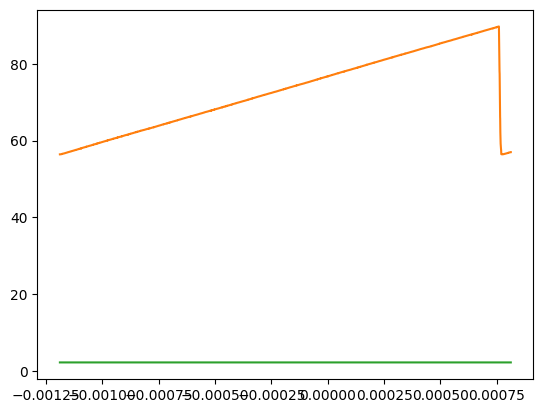

The table this chart was drawn from, first rows:
# KEYSIGHT TECHNOLOGIES, DSOX1204G, CN63257664, 02.12.2021071625
# AVER, 25
# 2024-09-17 15:31:10.357904
# time, 1, 2
-1.187499999999999971e-03, 5.643341580799999946e+01, 2.178052711679999920e+00
-1.187239583438000042e-03, 5.643341580799999946e+01, 2.178052711679999920e+00
-1.186979166875999896e-03, 5.643341580799999946e+01, 2.178303967999999813e+00
-1.186718750313999968e-03, 5.643341580799999946e+01, 2.178303967999999813e+00
-1.186458333752000039e-03, 5.643341580799999946e+01, 2.178555224320000150e+00
-1.186197917189999894e-03, 5.643341580799999946e+01, 2.178806480640000043e+00
-1.185937500627999965e-03, 5.643341580799999946e+01, 2.178806480640000043e+00
-1.185677084066000036e-03, 5.643341580799999946e+01, 2.178806480640000043e+00
-1.185416667503999891e-03, 5.643341580799999946e+01, 2.178806480640000043e+00
-1.185156250941999962e-03, 5.643341580799999946e+01, 2.179308993280000273e+00
-1.184895834380000033e-03, 5.645854144000000474e+01, 2.179057736959999936e+00
-1.184635417817999888e-03, 5.645854144000000474e+01, 2.179560249600000166e+00
-1.184375001255999959e-03, 5.645854144000000474e+01, 2.179308993280000273e+00
-1.184114584694000031e-03, 5.645854144000000474e+01, 2.179560249600000166e+00
-1.183854168131999885e-03, 5.645854144000000474e+01, 2.179308993280000273e+00
-1.183593751569999956e-03, 5.645854144000000474e+01, 2.179308993280000273e+00
-1.183333335008000028e-03, 5.645854144000000474e+01, 2.179057736959999936e+00
-1.183072918445999882e-03, 5.645854144000000474e+01, 2.178806480640000043e+00
-1.182812501883999954e-03, 5.645854144000000474e+01, 2.179057736959999936e+00
-1.182552085322000025e-03, 5.645854144000000474e+01, 2.178806480640000043e+00
-1.182291668759999879e-03, 5.645854144000000474e+01, 2.178806480640000043e+00
-1.182031252197999951e-03, 5.648366707200000292e+01, 2.178555224320000150e+00
-1.181770835636000022e-03, 5.648366707200000292e+01, 2.178806480640000043e+00
-1.181510419073999877e-03, 5.648366707200000292e+01, 2.178303967999999813e+00
-1.181250002511999948e-03, 5.648366707200000292e+01, 2.178555224320000150e+00
-1.180989585950000019e-03, 5.650879270400000109e+01, 2.178303967999999813e+00
-1.180729169387999874e-03, 5.648366707200000292e+01, 2.177801455360000027e+00
-1.180468752825999945e-03, 5.650879270400000109e+01, 2.178052711679999920e+00
-1.180208336264000017e-03, 5.650879270400000109e+01, 2.177550199040000134e+00
-1.179947919701999871e-03, 5.650879270400000109e+01, 2.177801455360000027e+00
-1.179687503139999942e-03, 5.650879270400000109e+01, 2.178052711679999920e+00
-1.179427086578000014e-03, 5.650879270400000109e+01, 2.177801455360000027e+00
-1.179166670015999868e-03, 5.650879270400000109e+01, 2.178052711679999920e+00
-1.178906253453999940e-03, 5.650879270400000109e+01, 2.177550199040000134e+00
-1.178645836892000011e-03, 5.653391833599999927e+01, 2.177801455360000027e+00
-1.178385420329999865e-03, 5.653391833599999927e+01, 2.177801455360000027e+00
-1.178125003767999937e-03, 5.653391833599999927e+01, 2.177801455360000027e+00
-1.177864587206000008e-03, 5.655904396799999745e+01, 2.178052711679999920e+00
-1.177604170643999863e-03, 5.653391833599999927e+01, 2.177550199040000134e+00
-1.177343754081999934e-03, 5.653391833599999927e+01, 2.177550199040000134e+00
-1.177083337520000005e-03, 5.655904396799999745e+01, 2.177801455360000027e+00
-1.176822920958000077e-03, 5.655904396799999745e+01, 2.178052711679999920e+00
-1.176562504395999931e-03, 5.655904396799999745e+01, 2.178052711679999920e+00
-1.176302087834000002e-03, 5.655904396799999745e+01, 2.178052711679999920e+00
-1.176041671272000074e-03, 5.655904396799999745e+01, 2.178303967999999813e+00
-1.175781254709999928e-03, 5.658416960000000273e+01, 2.178555224320000150e+00
-1.175520838148000000e-03, 5.658416960000000273e+01, 2.178806480640000043e+00
-1.175260421586000071e-03, 5.658416960000000273e+01, 2.178806480640000043e+00
-1.175000005023999925e-03, 5.658416960000000273e+01, 2.179057736959999936e+00
-1.174739588461999997e-03, 5.658416960000000273e+01, 2.179057736959999936e+00
-1.174479171900000068e-03, 5.660929523200000091e+01, 2.179560249600000166e+00
-1.174218755337999923e-03, 5.658416960000000273e+01, 2.179308993280000273e+00
-1.173958338775999994e-03, 5.660929523200000091e+01, 2.179308993280000273e+00
-1.173697922214000065e-03, 5.660929523200000091e+01, 2.179308993280000273e+00
-1.173437505651999920e-03, 5.660929523200000091e+01, 2.179560249600000166e+00
-1.173177089089999991e-03, 5.660929523200000091e+01, 2.179560249600000166e+00
-1.172916672528000063e-03, 5.663442086399999909e+01, 2.179560249600000166e+00
... 7,621 more rows
